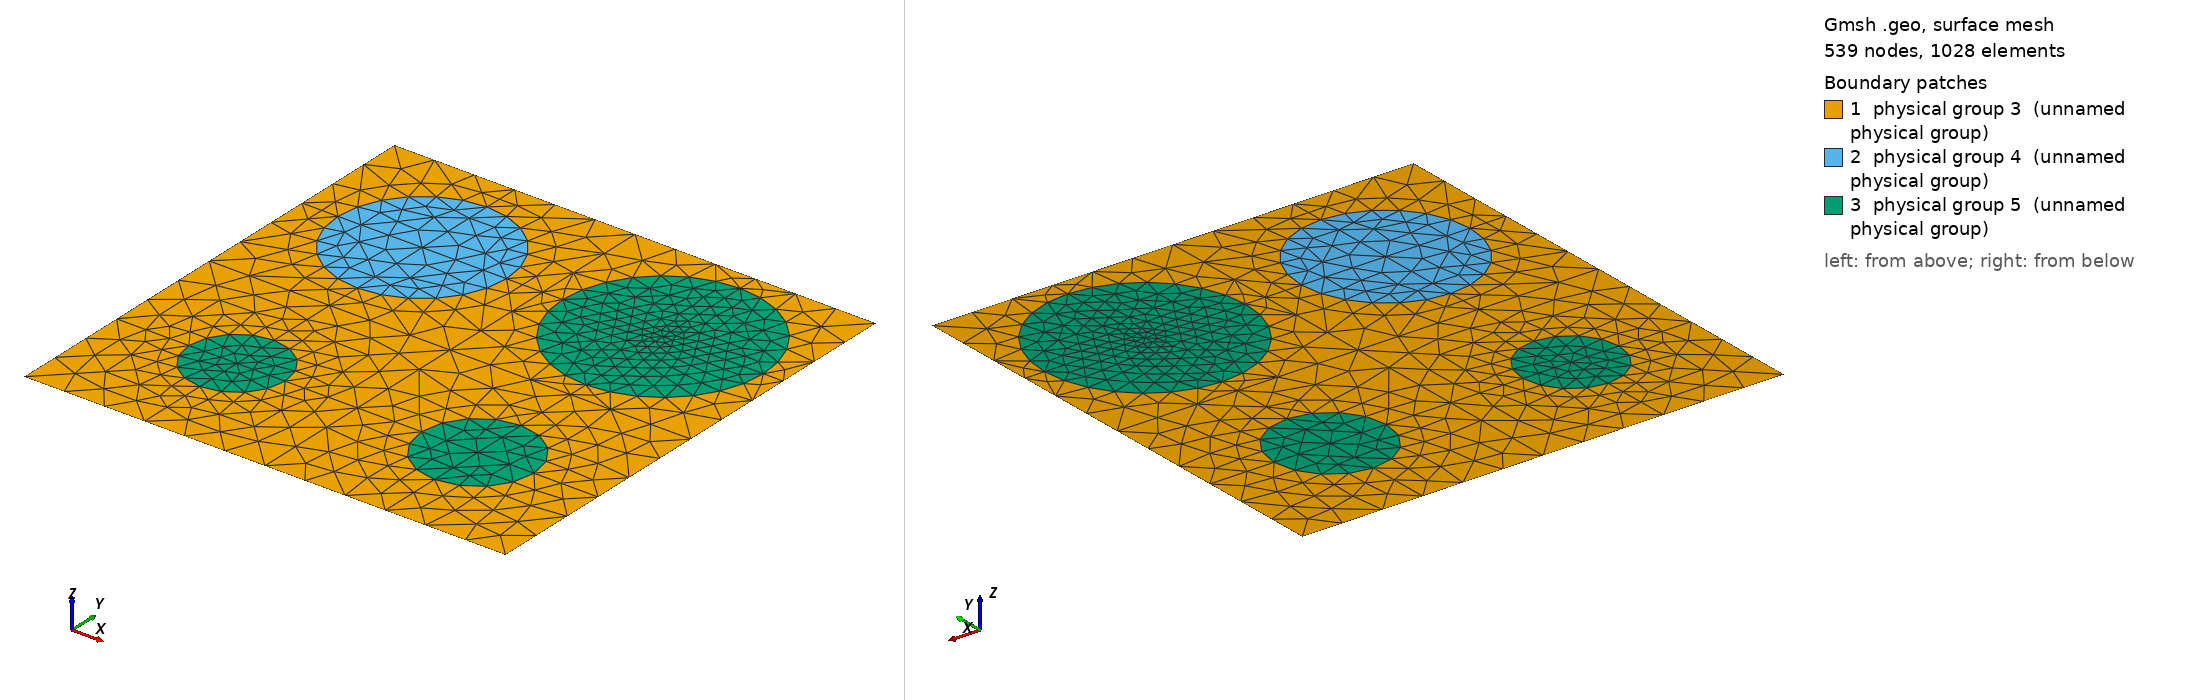

Gmsh geometry script, surface-meshed: 539 nodes, 1028 surface elements. Boundary patches (legend numbers): 1 physical group 3 (unnamed physical group), 2 physical group 4 (unnamed physical group), 3 physical group 5 (unnamed physical group). Left view from above one corner, right view from below the opposite corner. Legend entries are the model's physical surfaces. The drawing asked Gmsh for element sizes between 1% and 20% of the model's largest extent; the script's own settings can give other sizes.

=== 600_105_125_60_70.geo (drawn) ===
d=1; // grating period
ff = 0.306742;
d_in_nm = 600;
a1 = 105;
a2 = 125;
a3 = 60;
a4 = 70;
radius1 = (a1/d_in_nm)*d;
radius2 = (a2/d_in_nm)*d;
radius3 = (a3/d_in_nm)*d;
radius4 = (a4/d_in_nm)*d;
lc = 0.090000; // 0.501 0.201 0.0701;
lc2 = lc/1.900000; // on cylinder surfaces
lc3 = lc/1.100000; // cylinder1 centres
lc4 = lc/4.500000; // cylinder2 centres
lc5 = lc/1.800000; // cylinder3 centres
lc6 = lc/1.100000; // cylinder4 centres

hy = d; // Thickness: Squre profile => hy=d
hx = 0.;

// 2*2 supercell outline

Point(1) = {0, 0, 0, lc};
Point(2) = {-hx, -hy, 0, lc};
Point(3) = {-hx+d, -hy, 0, lc};
Point(4) = {d, 0, 0,lc};
Point(5) = {-hx+d/2., -hy/2., 0,lc};
Point(10) = {-hx+d/2., 0, 0, lc};
Point(11) = {0,-hy/2., 0, lc};
Point(12) = {-hx+d/2., -hy, 0, lc};
Point(13) = {d, -hy/2, 0, lc};

Point(14) = {-hx+d/4., 0, 0, lc};
Point(15) = {-hx+d*3/4., 0, 0, lc};
Point(16) = {0,-hy/4., 0, lc};
Point(18) = {d/2,-hy/4., 0, lc};
Point(20) = {d,-hy/4., 0, lc};
Point(21) = {-hx+d/4., -hy/2., 0,lc};
Point(22) = {-hx+d*3/4., -hy/2., 0,lc};
Point(23) = {0,-hy*3/4., 0, lc};
Point(25) = {d/2,-hy*3/4., 0, lc};
Point(27) = {d,-hy*3/4., 0, lc};
Point(28) = {-hx+d/4., -hy, 0, lc};
Point(29) = {-hx+d*3/4., -hy, 0, lc};

// circle - top left
Point(17) = {d/4,-hy/4., 0, lc3};
Point(30) = {-hx+d/4., -hy/4.+radius1, 0, lc2};
Point(31) = {-hx+d/4.-radius1, -hy/4., 0, lc2};
Point(32) = {-hx+d/4., -hy/4.-radius1, 0, lc2};
Point(33) = {-hx+d/4.+radius1, -hy/4., 0, lc2};
// circle - top right
Point(19) = {d*3/4,-hy/4., 0, lc4};
Point(34) = {-hx+d*3/4., -hy/4.+radius2, 0, lc2};
Point(35) = {-hx+d*3/4.-radius2, -hy/4., 0, lc2};
Point(36) = {-hx+d*3/4., -hy/4.-radius2, 0, lc2};
Point(37) = {-hx+d*3/4.+radius2, -hy/4., 0, lc2};
// circle - bottom left
Point(24) = {d/4,-hy*3/4., 0, lc5};
Point(38) = {-hx+d/4., -hy*3/4.+radius3, 0, lc2};
Point(39) = {-hx+d/4.-radius3, -hy*3/4., 0, lc2};
Point(40) = {-hx+d/4., -hy*3/4.-radius3, 0, lc2};
Point(41) = {-hx+d/4.+radius3, -hy*3/4., 0, lc2};
// circle - bottom right
Point(26) = {d*3/4,-hy*3/4., 0, lc6};
Point(42) = {-hx+d*3/4., -hy*3/4.+radius4, 0, lc2};
Point(43) = {-hx+d*3/4.-radius4, -hy*3/4., 0, lc2};
Point(44) = {-hx+d*3/4., -hy*3/4.-radius4, 0, lc2};
Point(45) = {-hx+d*3/4.+radius4, -hy*3/4., 0, lc2};

Line(1) = {1, 14};
Line(2) = {14, 10};
Line(3) = {10, 15};
Line(4) = {15, 4};
Line(5) = {4, 20};
Line(6) = {20, 13};
Line(7) = {13, 27};
Line(8) = {27, 3};
Line(9) = {3, 29};
Line(10) = {29, 12};
Line(11) = {12, 28};
Line(12) = {28, 2};
Line(13) = {2, 23};
Line(14) = {23, 11};
Line(15) = {11, 16};
Line(16) = {16, 1};
Line(18) = {18, 10};
Line(19) = {18, 5};
Line(20) = {5, 25};
Line(21) = {25, 12};
Line(22) = {11, 21};
Line(23) = {21, 5};
Line(24) = {5, 22};
Line(25) = {22, 13};
Line(26) = {14, 30};
Line(27) = {30, 17};
Line(28) = {17, 32};
Line(29) = {32, 21};
Line(30) = {16, 31};
Line(31) = {31, 17};
Line(32) = {17, 33};
Line(33) = {33, 18};
Line(34) = {15, 34};
Line(35) = {34, 19};
Line(36) = {19, 36};
Line(37) = {36, 22};
Line(38) = {18, 35};
Line(39) = {35, 19};
Line(40) = {19, 37};
Line(41) = {37, 20};
Line(42) = {21, 38};
Line(43) = {38, 24};
Line(44) = {24, 40};
Line(45) = {40, 28};
Line(46) = {23, 39};
Line(47) = {39, 24};
Line(48) = {24, 41};
Line(49) = {41, 25};
Line(50) = {22, 42};
Line(51) = {42, 26};
Line(52) = {26, 44};
Line(53) = {44, 29};
Line(54) = {25, 43};
Line(55) = {43, 26};
Line(56) = {26, 45};
Line(57) = {45, 27};

Circle(58) = {30, 17, 33};
Circle(59) = {33, 17, 32};
Circle(60) = {32, 17, 31};
Circle(61) = {31, 17, 30};
Circle(62) = {34, 19, 37};
Circle(63) = {37, 19, 36};
Circle(64) = {36, 19, 35};
Circle(65) = {35, 19, 34};
Circle(66) = {38, 24, 41};
Circle(67) = {41, 24, 40};
Circle(68) = {40, 24, 39};
Circle(69) = {39, 24, 38};
Circle(70) = {42, 26, 45};
Circle(71) = {45, 26, 44};
Circle(72) = {44, 26, 43};
Circle(73) = {43, 26, 42};

Line Loop(76) = {1, 26, -61, -30, 16};
Plane Surface(77) = {76};
Line Loop(78) = {2, -18, -33, -58, -26};
Plane Surface(79) = {78};
Line Loop(80) = {33, 19, -23, -29, -59};
Plane Surface(81) = {80};
Line Loop(82) = {22, -29, 60, -30, -15};
Plane Surface(83) = {82};
Line Loop(84) = {58, -32, -27};
Plane Surface(85) = {84};
Line Loop(86) = {59, -28, 32};
Plane Surface(87) = {86};
Line Loop(88) = {60, 31, 28};
Plane Surface(89) = {88};
Line Loop(90) = {31, -27, -61};
Plane Surface(91) = {90};
Line Loop(92) = {3, 34, -65, -38, 18};
Plane Surface(93) = {92};
Line Loop(94) = {34, 62, 41, -5, -4};
Plane Surface(95) = {94};
Line Loop(96) = {41, 6, -25, -37, -63};
Plane Surface(97) = {96};
Line Loop(98) = {37, -24, -19, 38, -64};
Plane Surface(99) = {98};
Line Loop(100) = {62, -40, -35};
Plane Surface(101) = {100};
Line Loop(102) = {40, 63, -36};
Plane Surface(103) = {102};
Line Loop(104) = {36, 64, 39};
Plane Surface(105) = {104};
Line Loop(106) = {39, -35, -65};
Plane Surface(107) = {106};
Line Loop(108) = {25, 7, -57, -70, -50};
Plane Surface(109) = {108};
Line Loop(110) = {57, 8, 9, -53, -71};
Plane Surface(111) = {110};
Line Loop(112) = {53, 10, -21, 54, -72};
Plane Surface(113) = {112};
Line Loop(114) = {54, 73, -50, -24, 20};
Plane Surface(115) = {114};
Line Loop(116) = {70, -56, -51};
Plane Surface(117) = {116};
Line Loop(118) = {71, -52, 56};
Plane Surface(119) = {118};
Line Loop(120) = {52, 72, 55};
Plane Surface(121) = {120};
Line Loop(122) = {55, -51, -73};
Plane Surface(123) = {122};
Line Loop(124) = {22, 42, -69, -46, 14};
Plane Surface(125) = {124};
Line Loop(126) = {23, 20, -49, -66, -42};
Plane Surface(127) = {126};
Line Loop(128) = {49, 21, 11, -45, -67};
Plane Surface(129) = {128};
Line Loop(130) = {45, 12, 13, 46, -68};
Plane Surface(131) = {130};
Line Loop(132) = {66, -48, -43};
Plane Surface(133) = {132};
Line Loop(134) = {48, 67, -44};
Plane Surface(135) = {134};
Line Loop(136) = {44, 68, 47};
Plane Surface(137) = {136};
Line Loop(138) = {47, -43, -69};
Plane Surface(139) = {138};

Physical Line(140) = {1, 2, 3, 4};
Physical Line(141) = {5, 6, 7, 8};
Physical Line(142) = {9, 10, 11, 12};
Physical Line(143) = {13, 14, 15, 16};

Physical Surface(3) = {77, 79, 81, 83, 93, 95, 97, 99, 125, 127, 129, 131, 115, 109, 111, 113};
Physical Surface(4) = {91, 85, 87, 89};
Physical Surface(5) = {107, 101, 103, 105, 117, 119, 121, 123, 133, 135, 137, 139};
